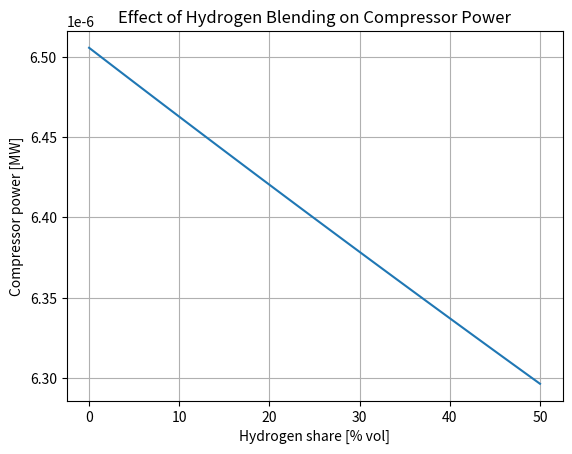

Source code (Python):
import numpy as np
import matplotlib.pyplot as plt

# -----------------------------
# Parameters (reasonable values)
# -----------------------------
Q_std = 1.0e6          # Standard flow [Sm3/day]
p_i = 40.0             # Inlet pressure [bar]
p_d = 70.0             # Discharge pressure [bar]
p_std = 1.01325        # Standard pressure [bar]
T_i = 288.15           # Inlet temperature [K]
T_std = 288.15         # Standard temperature [K]
Z = 0.9                # Compressibility factor [-]
eta = 0.75             # Compressor efficiency [-]

k_ng = 1.29            # Specific heat ratio natural gas
k_h2 = 1.40            # Specific heat ratio hydrogen

# -----------------------------
# Hydrogen share (0–50 vol%)
# -----------------------------
h2_share = np.linspace(0.0, 0.5, 50)

# Linear mixing rule for k
k_mix = (1 - h2_share) * k_ng + h2_share * k_h2

# -----------------------------
# Compressor power formula
# -----------------------------
pressure_term = (p_d / p_i) ** ((k_mix - 1) / k_mix) - 1

P = (
    (p_std * Z * T_i) / (T_std * eta * (k_mix - 1))
    * Q_std
    * pressure_term
    / (24 * 3600)      # convert day -> seconds
) / 1e6                # convert W -> MW

# -----------------------------
# Plot
# -----------------------------
plt.figure()
plt.plot(h2_share * 100, P)
plt.xlabel("Hydrogen share [% vol]")
plt.ylabel("Compressor power [MW]")
plt.title("Effect of Hydrogen Blending on Compressor Power")
plt.grid(True)
plt.show()
